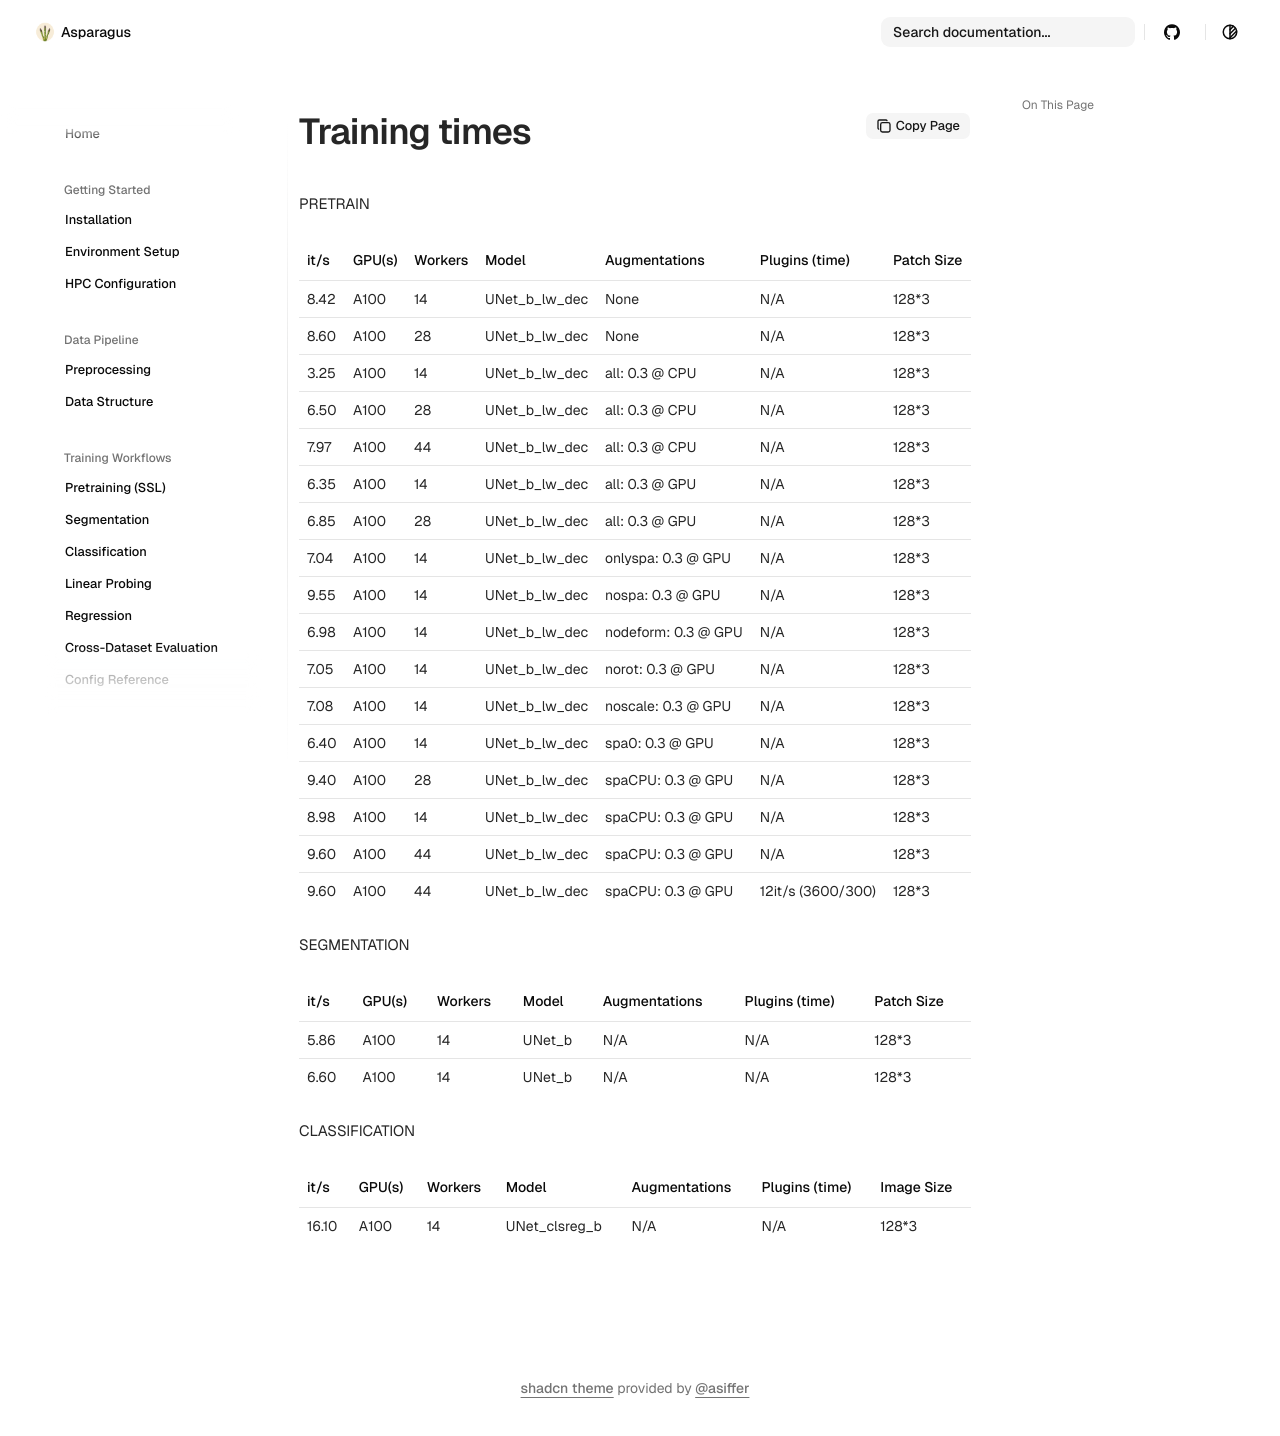

repository: Sllambias/asparagus · page: training_times/index.html · generator: mkdocs

PRETRAIN

| it/s | GPU(s) | Workers | Model         | Augmentations       | Plugins (time)    | Patch Size |
| ---- | ------ | ------- | ------------- | ------------------- | ----------------- | ---------- |
| 8.42 | A100   | 14      | UNet_b_lw_dec | None                | N/A               | 128*3      |
| 8.60 | A100   | 28      | UNet_b_lw_dec | None                | N/A               | 128*3      |
| 3.25 | A100   | 14      | UNet_b_lw_dec | all: 0.3 @ CPU      | N/A               | 128*3      |
| 6.50 | A100   | 28      | UNet_b_lw_dec | all: 0.3 @ CPU      | N/A               | 128*3      |
| 7.97 | A100   | 44      | UNet_b_lw_dec | all: 0.3 @ CPU      | N/A               | 128*3      |
| 6.35 | A100   | 14      | UNet_b_lw_dec | all: 0.3 @ GPU      | N/A               | 128*3      |
| 6.85 | A100   | 28      | UNet_b_lw_dec | all: 0.3 @ GPU      | N/A               | 128*3      |
| 7.04 | A100   | 14      | UNet_b_lw_dec | onlyspa: 0.3 @ GPU  | N/A               | 128*3      |
| 9.55 | A100   | 14      | UNet_b_lw_dec | nospa: 0.3 @ GPU    | N/A               | 128*3      |
| 6.98 | A100   | 14      | UNet_b_lw_dec | nodeform: 0.3 @ GPU | N/A               | 128*3      |
| 7.05 | A100   | 14      | UNet_b_lw_dec | norot: 0.3 @ GPU    | N/A               | 128*3      |
| 7.08 | A100   | 14      | UNet_b_lw_dec | noscale: 0.3 @ GPU  | N/A               | 128*3      |
| 6.40 | A100   | 14      | UNet_b_lw_dec | spa0: 0.3 @ GPU     | N/A               | 128*3      |
| 9.40 | A100   | 28      | UNet_b_lw_dec | spaCPU: 0.3 @ GPU   | N/A               | 128*3      |
| 8.98 | A100   | 14      | UNet_b_lw_dec | spaCPU: 0.3 @ GPU   | N/A               | 128*3      |
| 9.60 | A100   | 44      | UNet_b_lw_dec | spaCPU: 0.3 @ GPU   | N/A               | 128*3      |
| 9.60 | A100   | 44      | UNet_b_lw_dec | spaCPU: 0.3 @ GPU   | 12it/s (3600/300) | 128*3      |

SEGMENTATION

| it/s | GPU(s) | Workers | Model  | Augmentations | Plugins (time) | Patch Size |
| ---- | ------ | ------- | ------ | ------------- | -------------- | ---------- |
| 5.86 | A100   | 14      | UNet_b | N/A           | N/A            | 128*3      |
| 6.60 | A100   | 14      | UNet_b | N/A           | N/A            | 128*3      |

CLASSIFICATION

| it/s  | GPU(s) | Workers | Model         | Augmentations | Plugins (time) | Image Size |
| ----- | ------ | ------- | ------------- | ------------- | -------------- | ---------- |
| 16.10 | A100   | 14      | UNet_clsreg_b | N/A           | N/A            | 128*3      |
